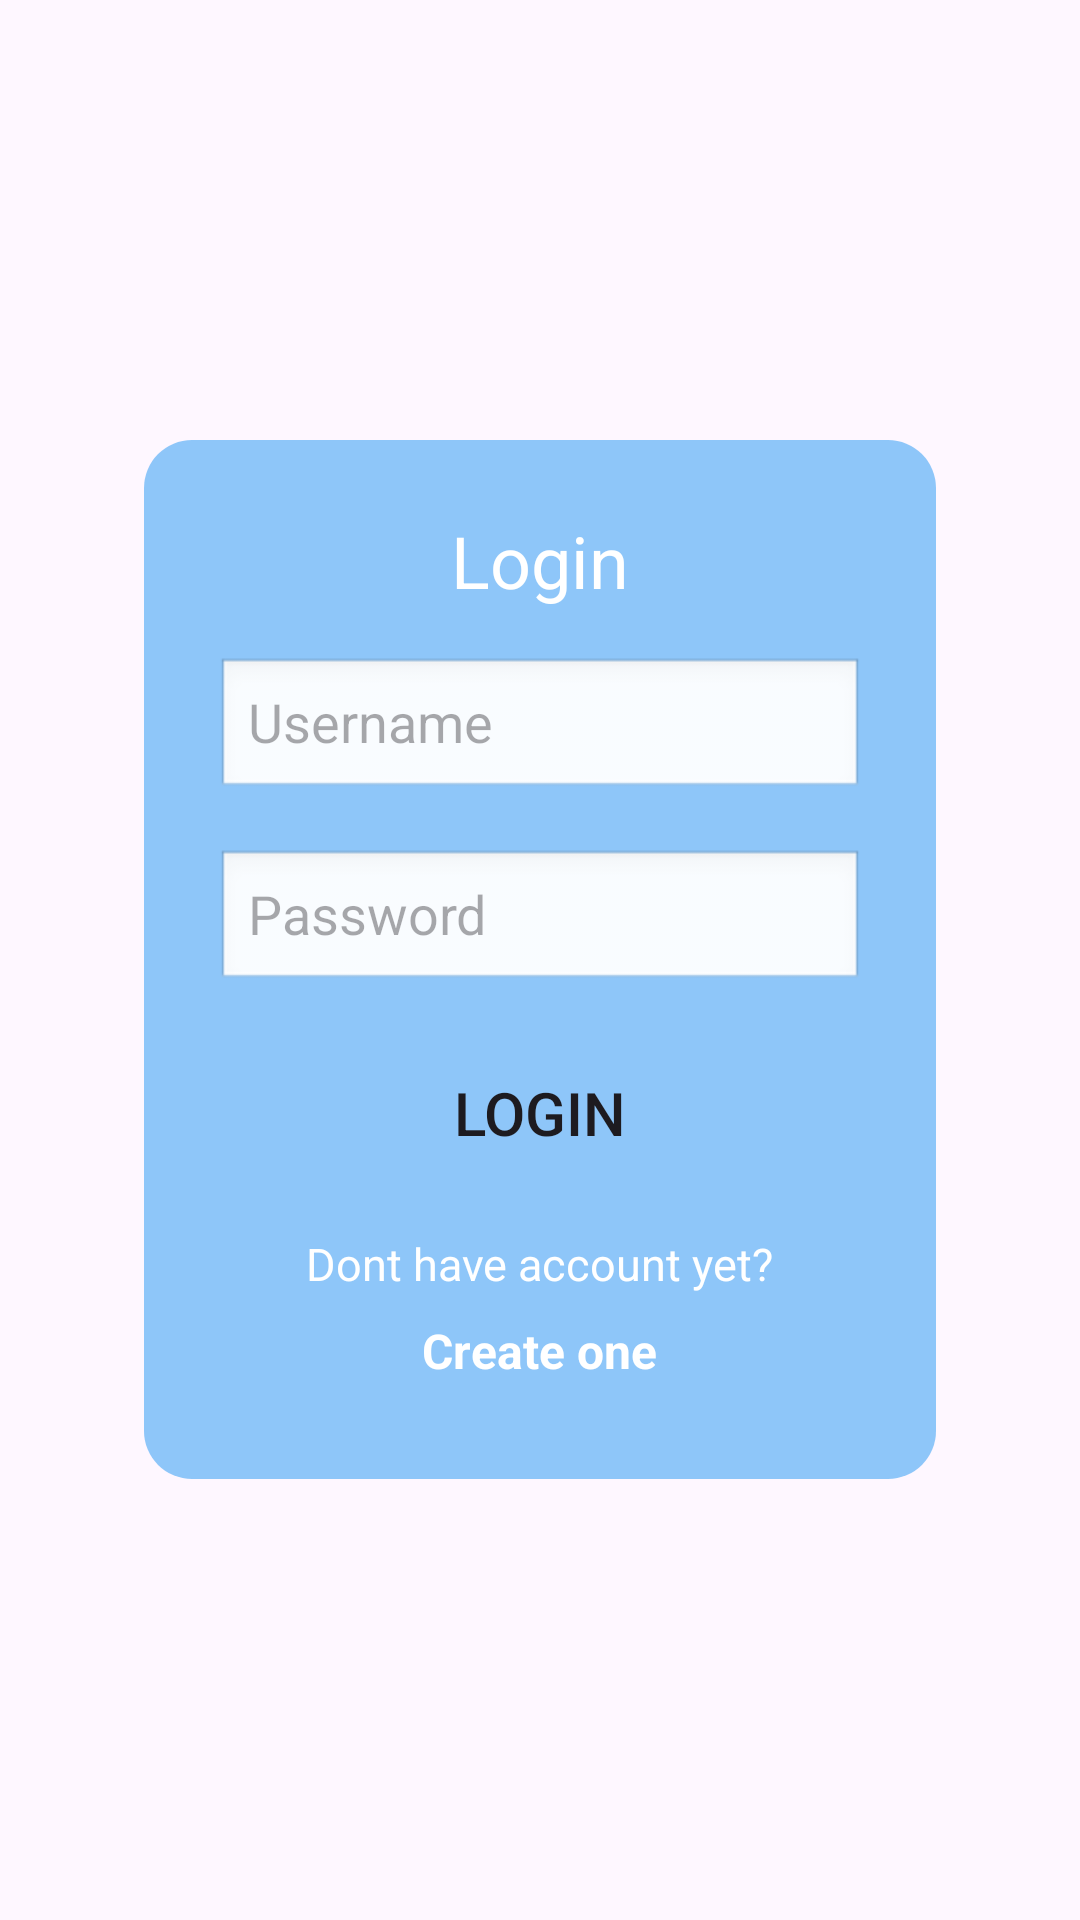

Produce the Android XML layout that renders to this screen, including the resource entries it uses.
<!-- AndroidManifest.xml: application theme Theme.PRMFINAL -->
<!-- res/layout/login_acivity.xml -->
<?xml version="1.0" encoding="utf-8"?>
<RelativeLayout xmlns:android="http://schemas.android.com/apk/res/android"
    android:layout_width="match_parent"
    android:layout_height="match_parent">

    
    <ImageView
        android:layout_width="match_parent"
        android:layout_height="match_parent"
        android:scaleType="centerCrop"
        android:src="@drawable/image1" />

    
    <LinearLayout
        android:layout_width="264dp"
        android:layout_height="wrap_content"
        android:layout_centerInParent="true"
        android:background="@drawable/login_form_background"
        android:orientation="vertical"
        android:padding="24dp">

        <TextView
            android:layout_width="wrap_content"
            android:layout_height="wrap_content"
            android:layout_gravity="center"
            android:paddingBottom="16dp"
            android:text="Login"
            android:textColor="#FFFFFF"
            android:textSize="24sp" />

        
        <EditText
            android:id="@+id/usernameField"
            android:layout_width="match_parent"
            android:layout_height="wrap_content"
            android:background="@android:drawable/edit_text"
            android:hint="Username"
            android:inputType="textPersonName" />

        
        <EditText
            android:id="@+id/passwordField"
            android:layout_width="match_parent"
            android:layout_height="wrap_content"
            android:layout_marginTop="16dp"
            android:background="@android:drawable/edit_text"
            android:hint="Password"
            android:inputType="textPassword" />

        
        <Button
            android:id="@+id/loginButton"
            android:layout_width="match_parent"
            android:layout_height="wrap_content"
            android:layout_marginTop="16dp"
            android:textSize="20dp"
            android:background="@drawable/login_button_background"
            android:text="Login" />

        <TextView
            android:layout_width="wrap_content"
            android:layout_height="wrap_content"
            android:layout_gravity="center"
            android:layout_marginTop="16dp"
            android:text="Dont have account yet?"
            android:textColor="#FFFFFF"
            android:textSize="15dp" />

        <TextView
            android:id="@+id/createAccountText"
            android:layout_width="wrap_content"
            android:layout_height="wrap_content"
            android:layout_gravity="center"
            android:padding="8dp"
            android:text="Create one"
            android:textColor="@color/white"
            android:textStyle="bold"
            android:clickable="true"
            android:focusable="true"
            android:background="?attr/selectableItemBackground"
            android:textSize="16dp" />

    </LinearLayout>
</RelativeLayout>
<!-- resources referenced by this layout -->
<resources>
  <color name="white">#FFFFFFFF</color>
  <!-- drawable login_form_background (drawable) -->
  <?xml version="1.0" encoding="utf-8"?>
  <shape xmlns:android="http://schemas.android.com/apk/res/android">
      
      <solid android:color="#802196F3" /> 
      <corners android:radius="16dp" />    
      <padding
          android:left="16dp"
          android:top="16dp"
          android:right="16dp"
          android:bottom="16dp" />
  </shape>
  <style name="Theme.PRMFINAL" parent="Base.Theme.PRMFINAL" />
  <style name="Base.Theme.PRMFINAL" parent="Theme.Material3.DayNight.NoActionBar">
          
          
      </style>
</resources>
